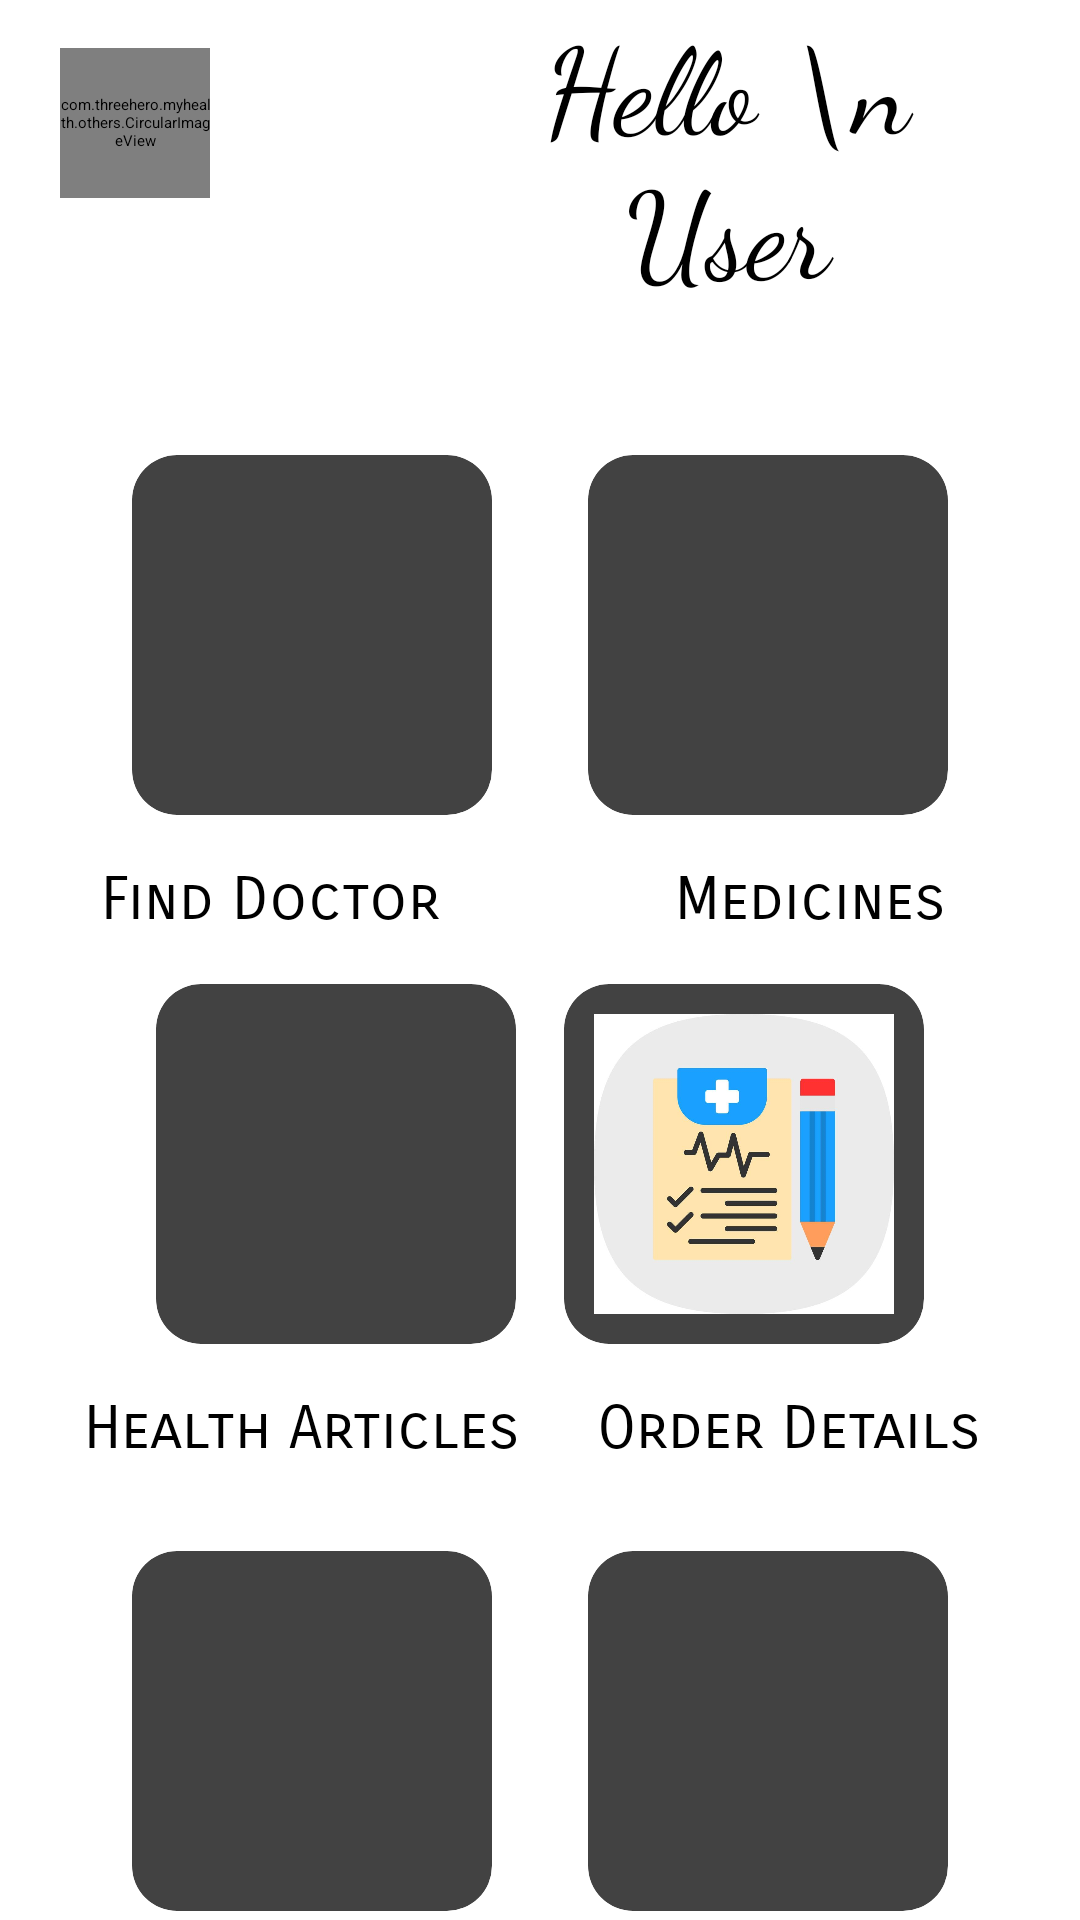

Layout XML and referenced resources for this Android screen:
<!-- AndroidManifest.xml: application theme Theme.MyHealth -->
<!-- res/layout/activity_home.xml -->
<?xml version="1.0" encoding="utf-8"?>
<RelativeLayout xmlns:android="http://schemas.android.com/apk/res/android"
    xmlns:app="http://schemas.android.com/apk/res-auto"
    xmlns:tools="http://schemas.android.com/tools"
    android:id="@+id/main"
    android:layout_width="match_parent"
    android:layout_height="match_parent"
    android:background="@drawable/homeback"
    tools:context="com.threehero.myhealth.main.Home">

    <com.threehero.myhealth.others.CircularImageView
        android:id="@+id/user_icon"
        android:layout_width="50dp"
        android:layout_height="50dp"
        android:layout_gravity="center_horizontal"
        android:layout_marginStart="20dp"
        android:layout_marginTop="16dp"
        android:scaleType="centerCrop"
        android:src="@drawable/user" />

    <TextView
        android:id="@+id/hello_msg"
        android:layout_width="wrap_content"
        android:layout_height="wrap_content"
        android:layout_marginStart="15dp"
        android:layout_toEndOf="@+id/user_icon"
        android:fontFamily="cursive"
        android:includeFontPadding="true"
        android:paddingStart="40dp"
        android:text="Hello \n       User"
        android:gravity="center"
        android:textSize="40sp"
        tools:ignore="RtlSymmetry" />

    <ImageView
        android:id="@+id/cart_bhome"
        android:layout_width="50dp"
        android:layout_height="50dp"
        android:layout_alignParentEnd="true"
        android:layout_marginTop="20dp"
        android:layout_marginEnd="20dp"
        android:src="@drawable/carthome" />

    <LinearLayout
        android:layout_width="match_parent"
        android:layout_height="wrap_content"
        android:layout_below="@+id/hello_msg"
        android:layout_marginTop="32dp"
        android:orientation="vertical">

        <LinearLayout
            android:layout_width="match_parent"
            android:layout_height="wrap_content"
            android:orientation="horizontal"
            android:gravity="center">



            <androidx.cardview.widget.CardView
                android:id="@+id/find_dr"
                android:layout_width="120dp"
                android:layout_height="120dp"
                android:layout_margin="16dp"
                app:cardCornerRadius="15dp">

                <ImageView
                    android:id="@+id/dr_img"
                    android:layout_width="match_parent"
                    android:layout_height="match_parent"
                    android:padding="10dp"
                    android:scaleType="centerCrop"
                    app:srcCompat="@drawable/find_doctor" />
            </androidx.cardview.widget.CardView>

            <androidx.cardview.widget.CardView
                android:id="@+id/medicine"
                android:layout_width="120dp"
                android:layout_height="120dp"
                android:layout_margin="16dp"
                app:cardCornerRadius="15dp">

                <ImageView
                    android:id="@+id/medicine_img"
                    android:layout_width="match_parent"
                    android:layout_height="match_parent"
                    android:padding="10dp"
                    app:srcCompat="@drawable/med_logo" />
            </androidx.cardview.widget.CardView>

        </LinearLayout>

        <LinearLayout
            android:layout_width="match_parent"
            android:layout_height="wrap_content"
            android:orientation="horizontal"
            android:gravity="center">

            <TextView
                android:id="@+id/find_dr_txt"
                android:layout_width="0dp"
                android:layout_height="wrap_content"
                android:layout_weight="1"
                android:fontFamily="sans-serif-smallcaps"
                android:text="Find Doctor"
                android:textAlignment="center"
                android:textSize="20sp" />

            <TextView
                android:id="@+id/medi_txt"
                android:layout_width="0dp"
                android:layout_height="wrap_content"
                android:layout_weight="1"
                android:fontFamily="sans-serif-smallcaps"
                android:text="Medicines"
                android:textAlignment="center"
                android:textSize="20sp" />
        </LinearLayout>

        <LinearLayout
            android:layout_width="match_parent"
            android:layout_height="wrap_content"
            android:orientation="horizontal"
            android:gravity="center">


            <androidx.cardview.widget.CardView
                android:id="@+id/articles"
                android:layout_width="120dp"
                android:layout_height="120dp"
                android:layout_marginStart="16dp"
                app:cardCornerRadius="15dp">

                <ImageView
                    android:id="@+id/article_img"
                    android:layout_width="match_parent"
                    android:layout_height="match_parent"
                    android:padding="10dp"
                    android:scaleType="centerCrop"
                    app:srcCompat="@drawable/health_article" />
            </androidx.cardview.widget.CardView>

            <androidx.cardview.widget.CardView
                android:id="@+id/order_details"
                android:layout_width="120dp"
                android:layout_height="120dp"
                android:layout_margin="16dp"
                app:cardCornerRadius="15dp">

                <ImageView
                    android:id="@+id/orderdet_img"
                    android:layout_width="match_parent"
                    android:layout_height="match_parent"
                    android:padding="10dp"
                    android:scaleType="centerCrop"

                    android:src="@drawable/orderdet" />
            </androidx.cardview.widget.CardView>

        </LinearLayout>

        <LinearLayout
            android:layout_width="match_parent"
            android:layout_height="50dp"
            android:orientation="horizontal">

            <TextView
                android:id="@+id/article_txt"
                android:layout_width="wrap_content"
                android:layout_height="50dp"
                android:layout_marginStart="15dp"
                android:layout_weight="1"
                android:fontFamily="sans-serif-smallcaps"
                android:text="Health Articles"
                android:textAlignment="center"
                android:textSize="20sp" />

            <TextView
                android:id="@+id/orderdetail_txt"
                android:layout_width="wrap_content"
                android:layout_height="50dp"
                android:layout_marginRight="20dp"
                android:layout_weight="1"
                android:fontFamily="sans-serif-smallcaps"
                android:text="Order Details"
                android:textAlignment="center"
                android:textSize="20sp" />
        </LinearLayout>

        <LinearLayout
            android:layout_width="match_parent"
            android:layout_height="wrap_content"
            android:orientation="horizontal"
            android:gravity="center">

            <androidx.cardview.widget.CardView
                android:id="@+id/labtests"
                android:layout_width="120dp"
                android:layout_height="120dp"
                android:layout_margin="16dp"
                app:cardCornerRadius="15dp">

                <ImageView
                    android:id="@+id/labtest_img"
                    android:layout_width="match_parent"
                    android:layout_height="match_parent"
                    android:padding="10dp"
                    android:scaleType="centerCrop"
                    app:srcCompat="@drawable/labtest" />
            </androidx.cardview.widget.CardView>

            <androidx.cardview.widget.CardView
                android:id="@+id/logout"
                android:layout_width="120dp"
                android:layout_height="120dp"
                android:layout_margin="16dp"
                app:cardCornerRadius="15dp">

                <ImageView
                    android:id="@+id/logout_png"
                    android:layout_width="match_parent"
                    android:layout_height="match_parent"
                    android:padding="10dp"
                    android:scaleType="centerCrop"
                    app:srcCompat="@drawable/logout" />
            </androidx.cardview.widget.CardView>

        </LinearLayout>

        <LinearLayout
            android:layout_width="match_parent"
            android:layout_height="50dp"
            android:orientation="horizontal">

            <TextView
                android:id="@+id/labtests_txt"
                android:layout_width="wrap_content"
                android:layout_height="50dp"
                android:layout_marginStart="10dp"
                android:layout_weight="1"
                android:fontFamily="sans-serif-smallcaps"
                android:text="Lab Tests"
                android:textAlignment="center"
                android:textSize="20sp" />

            <TextView
                android:id="@+id/logout_txt"
                android:layout_width="wrap_content"
                android:layout_height="50dp"
                android:layout_marginRight="20dp"
                android:layout_weight="1"
                android:fontFamily="sans-serif-smallcaps"
                android:text="Logout"
                android:textAlignment="center"
                android:textSize="20sp" />
        </LinearLayout>


    </LinearLayout>



</RelativeLayout>
<!-- resources referenced by this layout -->
<resources>
  <!-- drawable find_doctor: png bitmap (drawable, 19437 bytes) -->
  <!-- drawable orderdet: jpg bitmap (drawable, 27581 bytes) -->
  <style name="Theme.MyHealth" parent="Base.Theme.MyHealth">
          
          <item name="android:navigationBarColor">@android:color/transparent</item>
          <item name="android:statusBarColor">@android:color/transparent</item>
          <item name="android:windowLightStatusBar">?attr/isLightTheme</item>
      </style>
</resources>
